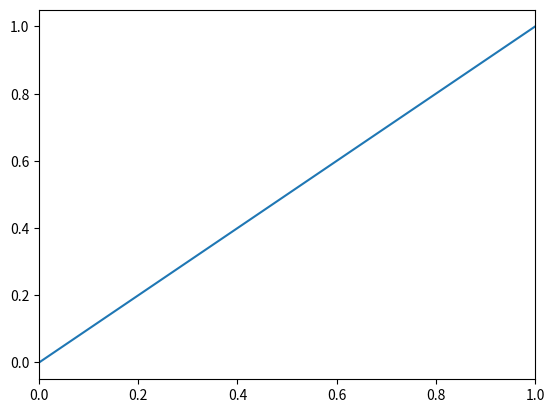
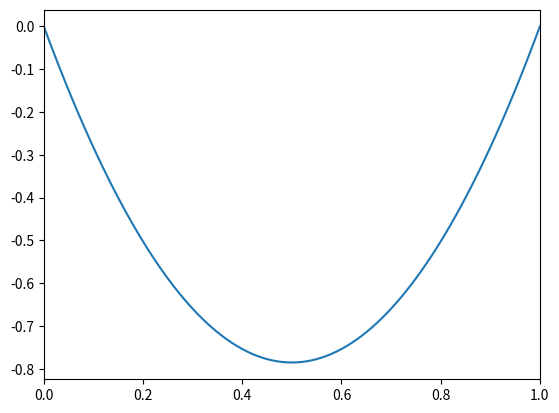
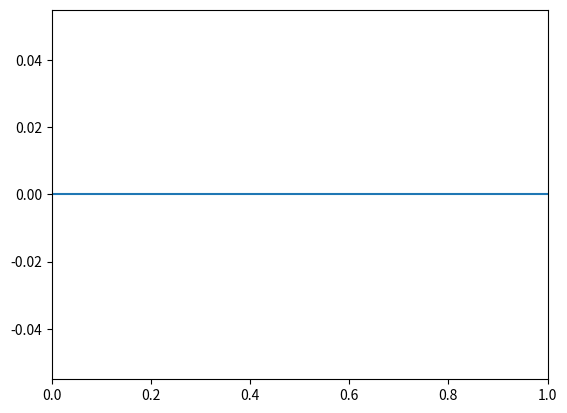
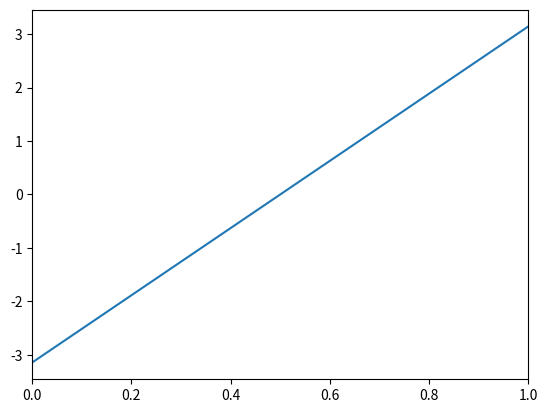
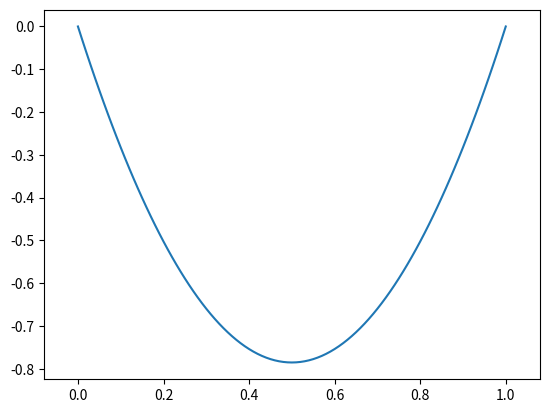

The matplotlib source for these figures, in order:
#!/usr/bin/env python3
# -*- coding: utf-8 -*-
"""
Created on Thu Dec 23 11:02:08 2021

@author: veit
"""

import sympy as sym
import numpy as np
import matplotlib.pyplot as plt

ξ = sym.Symbol("ξ")
ell = sym.Symbol("ell")
ρ = sym.Symbol("ρ")
A = sym.Symbol("A")

N = sym.Matrix([[1 - ξ,                       0,                        0,     0,                  0,                  0],
                [    0,     2*ξ**3 - 3*ξ**2 + 1,                        0,     0,                  0,  6*(-ξ**2 + ξ)/ell],
                [    0,                       0,      2*ξ**3 - 3*ξ**2 + 1,     0, -6*(-ξ**2 + ξ)/ell,                  0],
                [    0,                       0,                        0, 1 - ξ,                  0,                  0],
                [    0,                       0, -ell*(ξ**3 - 2*ξ**2 + ξ),     0,   3*ξ**2 - 4*ξ + 1,                  0],
                [    0, ell*(ξ**3 - 2*ξ**2 + ξ),                        0,     0,                  0,   3*ξ**2 - 4*ξ + 1],
                [    ξ,                       0,                        0,     0,                  0,                  0],
                [    0,        -2*ξ**3 + 3*ξ**2,                        0,     0,                  0, -6*(-ξ**2 + ξ)/ell],
                [    0,                       0,         -2*ξ**3 + 3*ξ**2,     0,  6*(-ξ**2 + ξ)/ell,                  0],
                [    0,                       0,                        0,     ξ,                  0,                  0],
                [    0,                       0,       -ell*(ξ**3 - ξ**2),     0,       3*ξ**2 - 2*ξ,                  0],
                [    0,       ell*(ξ**3 - ξ**2),                        0,     0,                  0,       3*ξ**2 - 2*ξ]]).T

S__ = sym.integrate(ρ*A*ell*N[0:3, :], (ξ, 0, 1))
S00 = sym.integrate(ρ*A*ell*N[0, :].T*N[0, :], (ξ, 0, 1))
S11 = sym.integrate(ρ*A*ell*N[1, :].T*N[1, :], (ξ, 0, 1))
S22 = sym.integrate(ρ*A*ell*N[2, :].T*N[2, :], (ξ, 0, 1))
S01 = sym.integrate(ρ*A*ell*N[0, :].T*N[1, :], (ξ, 0, 1))
S02 = sym.integrate(ρ*A*ell*N[0, :].T*N[2, :], (ξ, 0, 1))
S12 = sym.integrate(ρ*A*ell*N[1, :].T*N[2, :], (ξ, 0, 1))
S10 = sym.integrate(ρ*A*ell*N[1, :].T*N[0, :], (ξ, 0, 1))
S20 = sym.integrate(ρ*A*ell*N[2, :].T*N[0, :], (ξ, 0, 1))
S21 = sym.integrate(ρ*A*ell*N[2, :].T*N[1, :], (ξ, 0, 1))

D = sym.zeros(6, 12)
D[0, :] = sym.diff(N[0, :]/ell, ξ)
D[1, :] = -sym.diff(N[1, :]/ell**2, ξ, 2)
D[2, :] = -sym.diff(N[2, :]/ell**2, ξ, 2)
D[3, :] = sym.diff(N[3, :]/ell, ξ)
D[4, :] = -sym.diff(N[4, :]/ell, ξ)
D[5, :] = -sym.diff(N[5, :]/ell, ξ)

u = np.zeros([12])
u[6] = 1
u[5] = -np.pi
u[11] = np.pi
ell = 1
def S(ξ):
    A = np.array([[1 - ξ,                       0,                        0,     0,                  0,                  0],
                  [    0,     2*ξ**3 - 3*ξ**2 + 1,                        0,     0,                  0,  6*(-ξ**2 + ξ)/ell],
                  [    0,                       0,      2*ξ**3 - 3*ξ**2 + 1,     0, -6*(-ξ**2 + ξ)/ell,                  0],
                  [    0,                       0,                        0, 1 - ξ,                  0,                  0],
                  [    0,                       0, -ell*(ξ**3 - 2*ξ**2 + ξ),     0,   3*ξ**2 - 4*ξ + 1,                  0],
                  [    0, ell*(ξ**3 - 2*ξ**2 + ξ),                        0,     0,                  0,   3*ξ**2 - 4*ξ + 1],
                  [    ξ,                       0,                        0,     0,                  0,                  0],
                  [    0,        -2*ξ**3 + 3*ξ**2,                        0,     0,                  0, -6*(-ξ**2 + ξ)/ell],
                  [    0,                       0,         -2*ξ**3 + 3*ξ**2,     0,  6*(-ξ**2 + ξ)/ell,                  0],
                  [    0,                       0,                        0,     ξ,                  0,                  0],
                  [    0,                       0,       -ell*(ξ**3 - ξ**2),     0,       3*ξ**2 - 2*ξ,                  0],
                  [    0,       ell*(ξ**3 - ξ**2),                        0,     0,                  0,       3*ξ**2 - 2*ξ]], dtype=float).T
    return A

xi = np.linspace(0, 1, 101)
x = np.zeros([len(xi), 6])
for i in range(len(xi)):
    x[i, :] = S(xi[i])@u
for i in range(6):
    plt.figure()
    plt.plot(xi, x[:, i])
    plt.xlim(0, 1)
plt.figure()
plt.plot(x[:, 0], x[:, 1])
plt.axis("equal")
